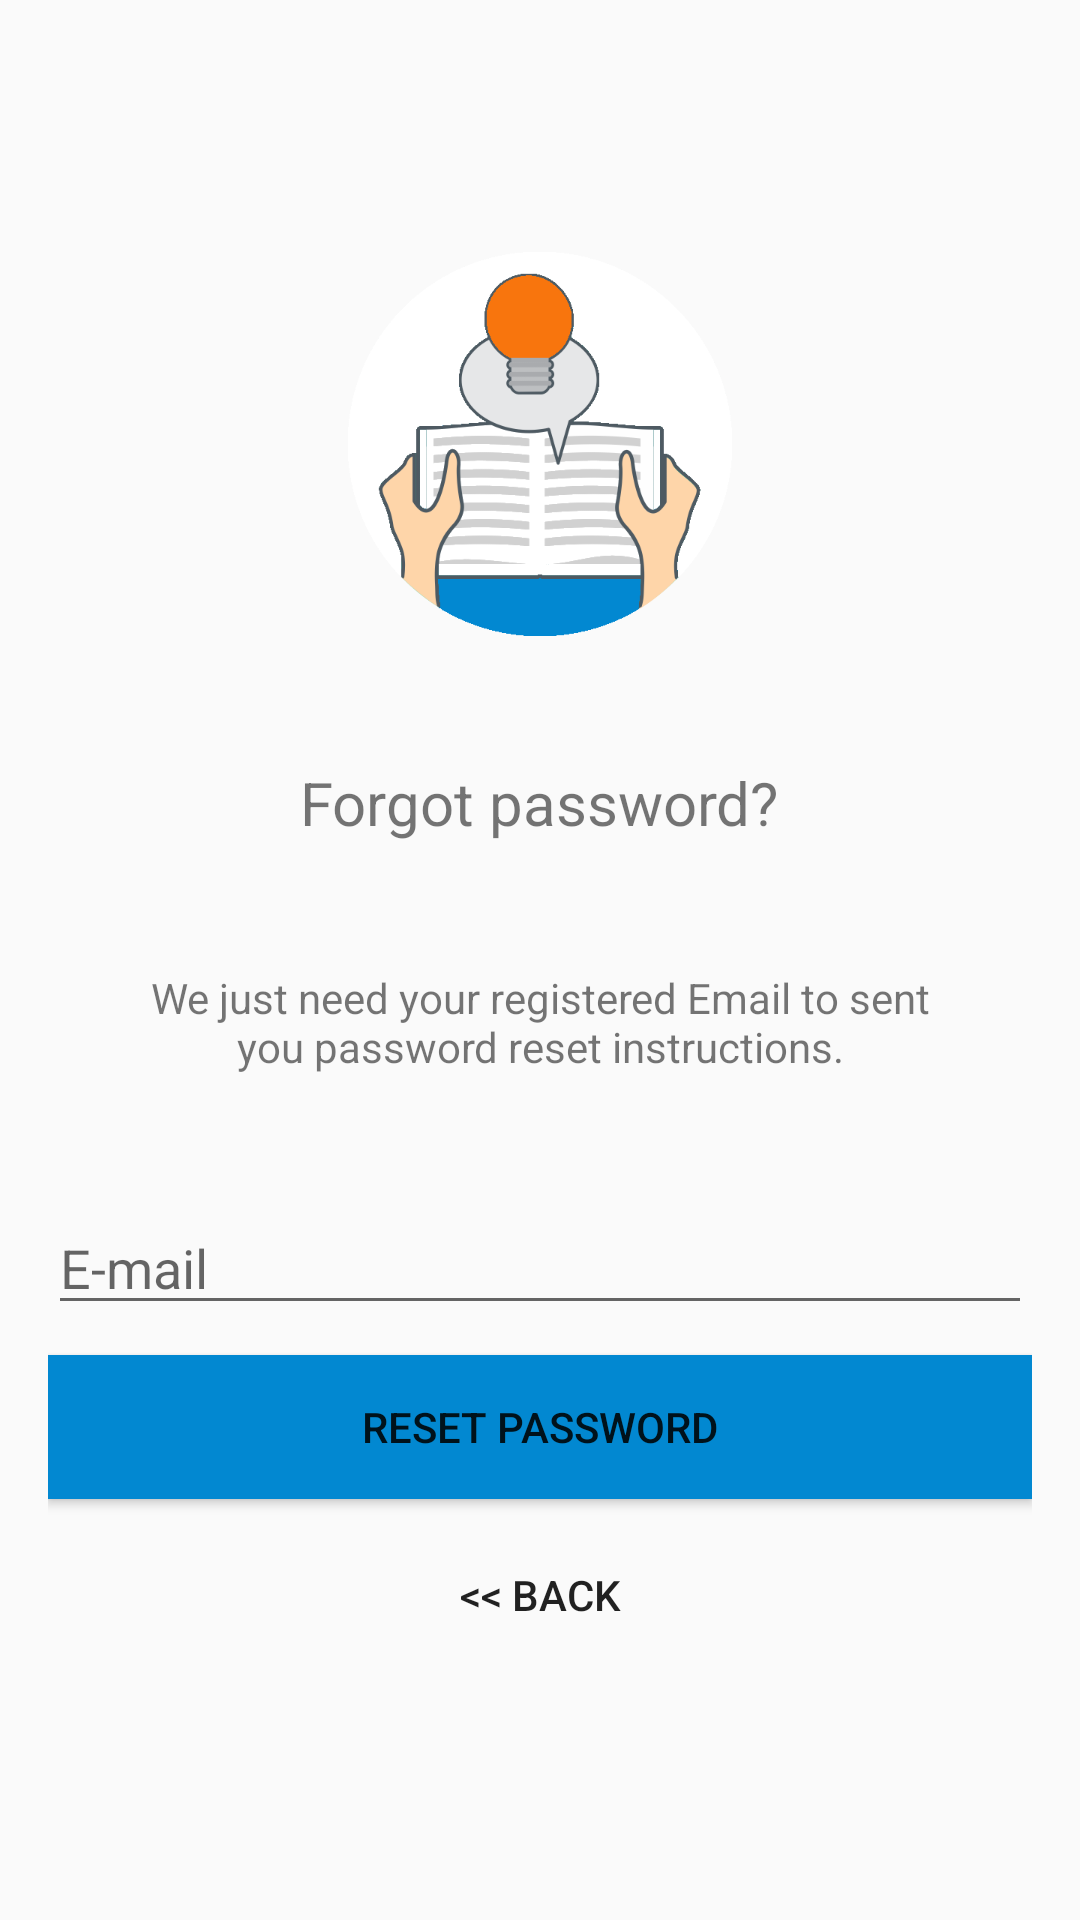

Layout XML and referenced resources for this Android screen:
<!-- AndroidManifest.xml: application theme AppTheme -->
<!-- res/layout/activity_reset_pass.xml -->
<?xml version="1.0" encoding="utf-8"?>
<android.support.design.widget.CoordinatorLayout xmlns:android="http://schemas.android.com/apk/res/android"
    xmlns:app="http://schemas.android.com/apk/res-auto"
    xmlns:tools="http://schemas.android.com/tools"
    android:layout_width="match_parent"
    android:layout_height="match_parent"
    android:layout_gravity="center"
    android:fitsSystemWindows="true"
    tools:context=".activity.ResetPassActivity">

    <android.support.design.widget.AppBarLayout
        android:id="@+id/appbar"
        android:layout_width="match_parent"
        android:layout_height="?attr/actionBarSize"
        android:visibility="invisible"
        android:fitsSystemWindows="true"
        android:theme="@style/ThemeOverlay.AppCompat.Dark.ActionBar">

        <android.support.v7.widget.Toolbar
            android:id="@+id/toolbar"
            android:layout_width="match_parent"
            android:layout_gravity="center"
            android:layout_height="?attr/actionBarSize"
            app:layout_scrollFlags="scroll|enterAlways"
            app:layout_collapseMode="pin"
            app:popupTheme="@style/ThemeOverlay.AppCompat.Light"/>

    </android.support.design.widget.AppBarLayout>

    <LinearLayout
        android:layout_width="fill_parent"
        android:layout_height="match_parent"
        android:gravity="center"
        android:orientation="vertical"
        android:padding="@dimen/activity_horizontal_margin">

        <ImageView
            android:layout_width="128dp"
            android:layout_height="128dp"
            android:layout_gravity="center_horizontal"
            android:background="@drawable/icon9"/>


        <TextView
            android:layout_width="wrap_content"
            android:layout_height="wrap_content"
            android:layout_gravity="center_horizontal"
            android:layout_marginTop="32dp"
            android:padding="10dp"
            android:text="@string/lbl_forgot_pass"
            android:textSize="20dp" />

        <TextView
            android:layout_width="wrap_content"
            android:layout_height="wrap_content"
            android:layout_marginBottom="10dp"
            android:gravity="center_horizontal"
            android:padding="32dp"
            android:text="@string/msg_forgot_pass"
            android:textSize="14dp" />


        <EditText
            android:id="@+id/email"
            android:layout_width="match_parent"
            android:layout_height="wrap_content"
            android:layout_marginBottom="10dp"
            android:focusableInTouchMode="true"
            android:hint="@string/hint_email"
            android:inputType="textEmailAddress"
            android:maxLines="1" />


        

        <Button
            android:id="@+id/btn_reset_pass"
            android:layout_width="fill_parent"
            android:layout_height="wrap_content"
            android:background="@color/colorPrimaryDark"
            android:text="@string/btn_reset_pass" />

        <Button
            android:id="@+id/btn_back"
            android:layout_width="wrap_content"
            android:layout_height="wrap_content"
            android:layout_marginTop="8dp"
            android:background="@null"
            android:text="@string/btn_back" />

    </LinearLayout>

</android.support.design.widget.CoordinatorLayout>
<!-- resources referenced by this layout -->
<resources>
  <color name="colorPrimaryDark">#0288D1</color>
  <dimen name="activity_horizontal_margin">16dp</dimen>
  <!-- drawable icon9: png bitmap (drawable-xhdpi, 32260 bytes) -->
  <string name="btn_back">&lt;&lt; Back</string>
  <string name="btn_reset_pass">Reset Password</string>
  <string name="hint_email">E-mail</string>
  <string name="lbl_forgot_pass">Forgot password?</string>
  <string name="msg_forgot_pass">We just need your registered Email to sent you password reset instructions.</string>
  <style name="AppTheme" parent="Theme.AppCompat.Light.DarkActionBar">
          
          <item name="colorPrimary">@color/colorPrimary</item>
          <item name="colorPrimaryDark">@color/colorPrimaryDark</item>
          <item name="colorAccent">@color/colorAccent</item>
          <item name="windowActionBar">false</item>
          <item name="windowNoTitle">true</item>
      </style>
  <color name="colorPrimary">#039BE5</color>
  <color name="colorAccent">#f8750d</color>
</resources>
